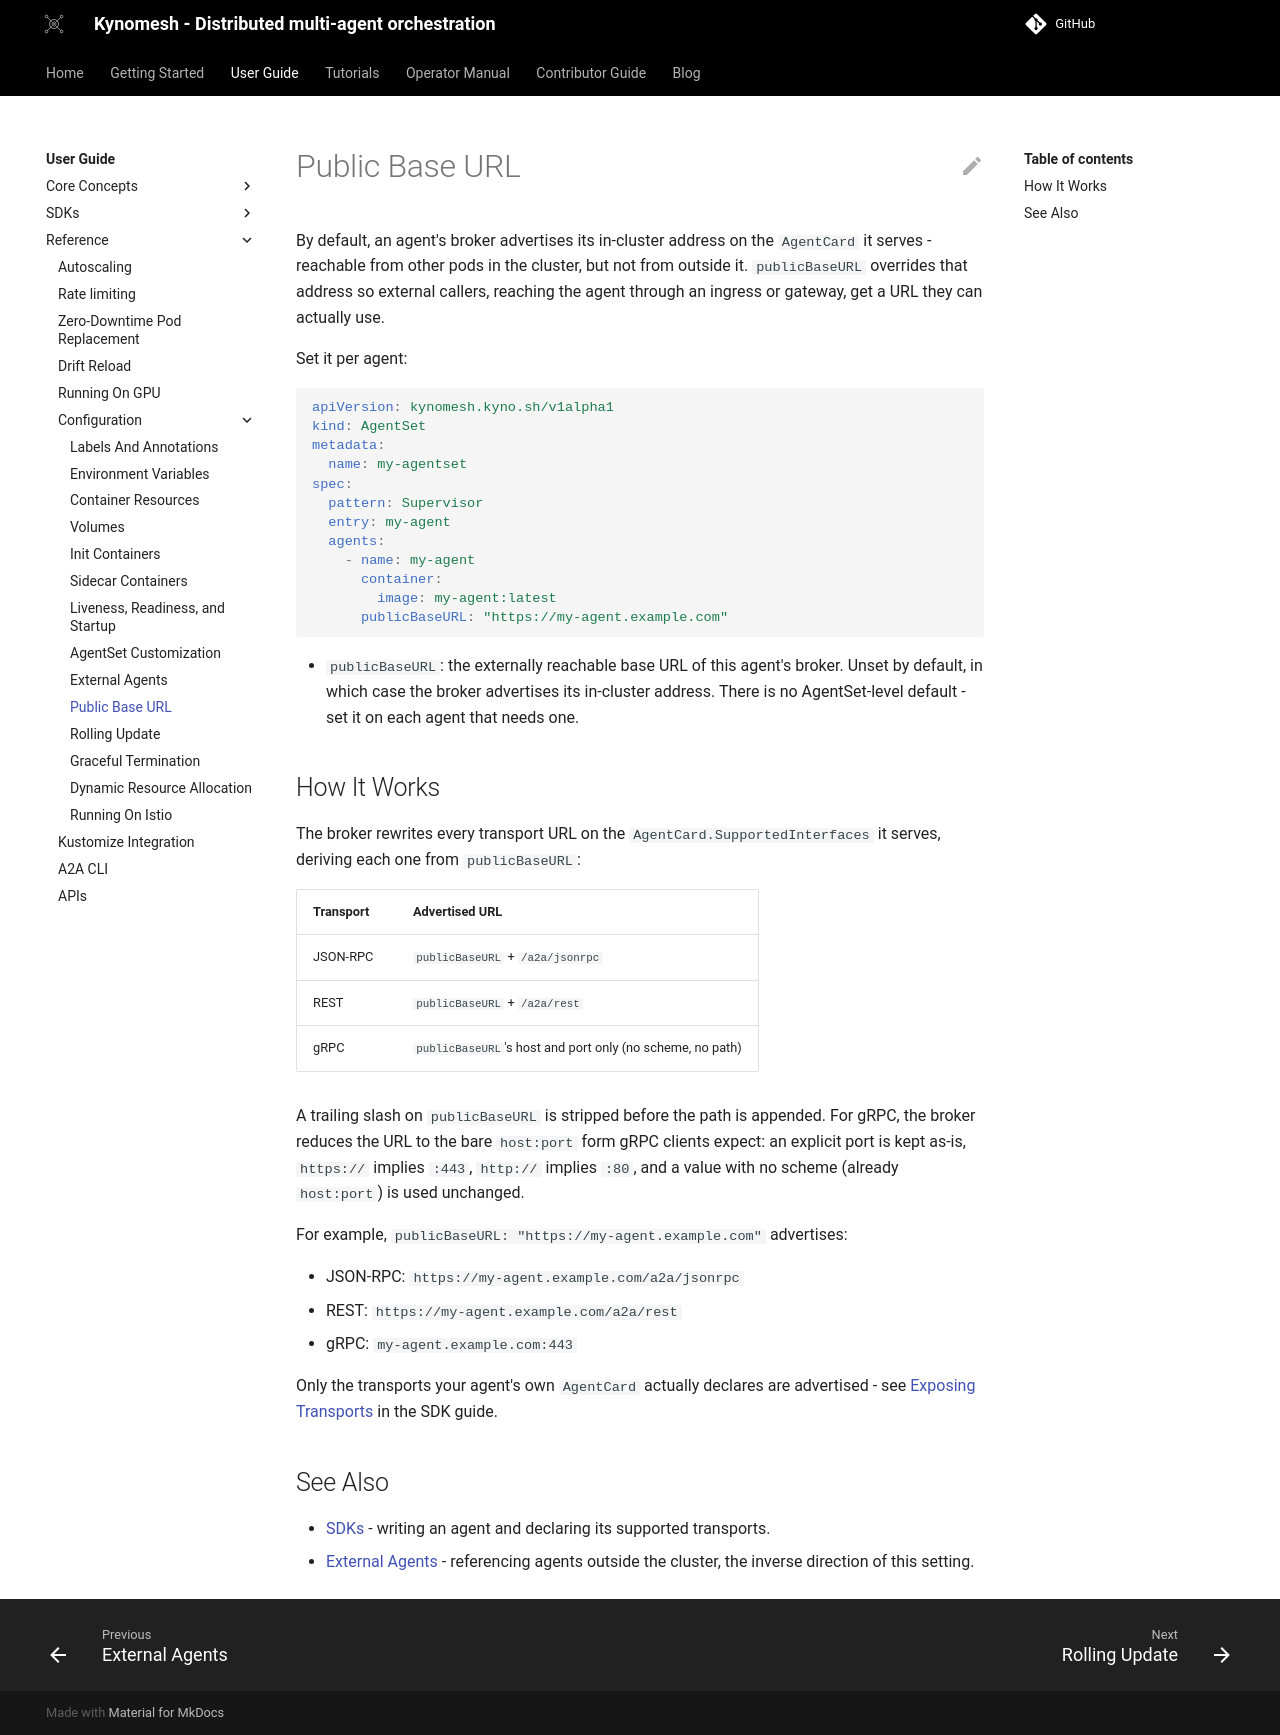

repository: kynoproj/kynomesh · page: dev/user-guide/reference/configuration/public-base-url/index.html · generator: mkdocs

# Public Base URL

By default, an agent's broker advertises its in-cluster address on the
`AgentCard` it serves - reachable from other pods in the cluster, but not from
outside it. `publicBaseURL` overrides that address so external callers, reaching
the agent through an ingress or gateway, get a URL they can actually use.

Set it per agent:

```yaml
apiVersion: kynomesh.kyno.sh/v1alpha1
kind: AgentSet
metadata:
  name: my-agentset
spec:
  pattern: Supervisor
  entry: my-agent
  agents:
    - name: my-agent
      container:
        image: my-agent:latest
      publicBaseURL: "https://my-agent.example.com"
```

- `publicBaseURL`: the externally reachable base URL of this agent's broker.
  Unset by default, in which case the broker advertises its in-cluster address.
  There is no AgentSet-level default - set it on each agent that needs one.

## How It Works

The broker rewrites every transport URL on the `AgentCard.SupportedInterfaces`
it serves, deriving each one from `publicBaseURL`:

| Transport | Advertised URL                                            |
| --------- | --------------------------------------------------------- |
| JSON-RPC  | `publicBaseURL` + `/a2a/jsonrpc`                          |
| REST      | `publicBaseURL` + `/a2a/rest`                             |
| gRPC      | `publicBaseURL`'s host and port only (no scheme, no path) |

A trailing slash on `publicBaseURL` is stripped before the path is appended. For
gRPC, the broker reduces the URL to the bare `host:port` form gRPC clients
expect: an explicit port is kept as-is, `https://` implies `:443`, `http://`
implies `:80`, and a value with no scheme (already `host:port`) is used
unchanged.

For example, `publicBaseURL: "https://my-agent.example.com"` advertises:

- JSON-RPC: `https://my-agent.example.com/a2a/jsonrpc`
- REST: `https://my-agent.example.com/a2a/rest`
- gRPC: `my-agent.example.com:443`

Only the transports your agent's own `AgentCard` actually declares are
advertised - see
[Exposing Transports](../../sdks/overview.md#exposing-transports) in the SDK
guide.

## See Also

- [SDKs](../../sdks/overview.md) - writing an agent and declaring its supported
  transports.
- [External Agents](external-agents.md) - referencing agents outside the
  cluster, the inverse direction of this setting.
